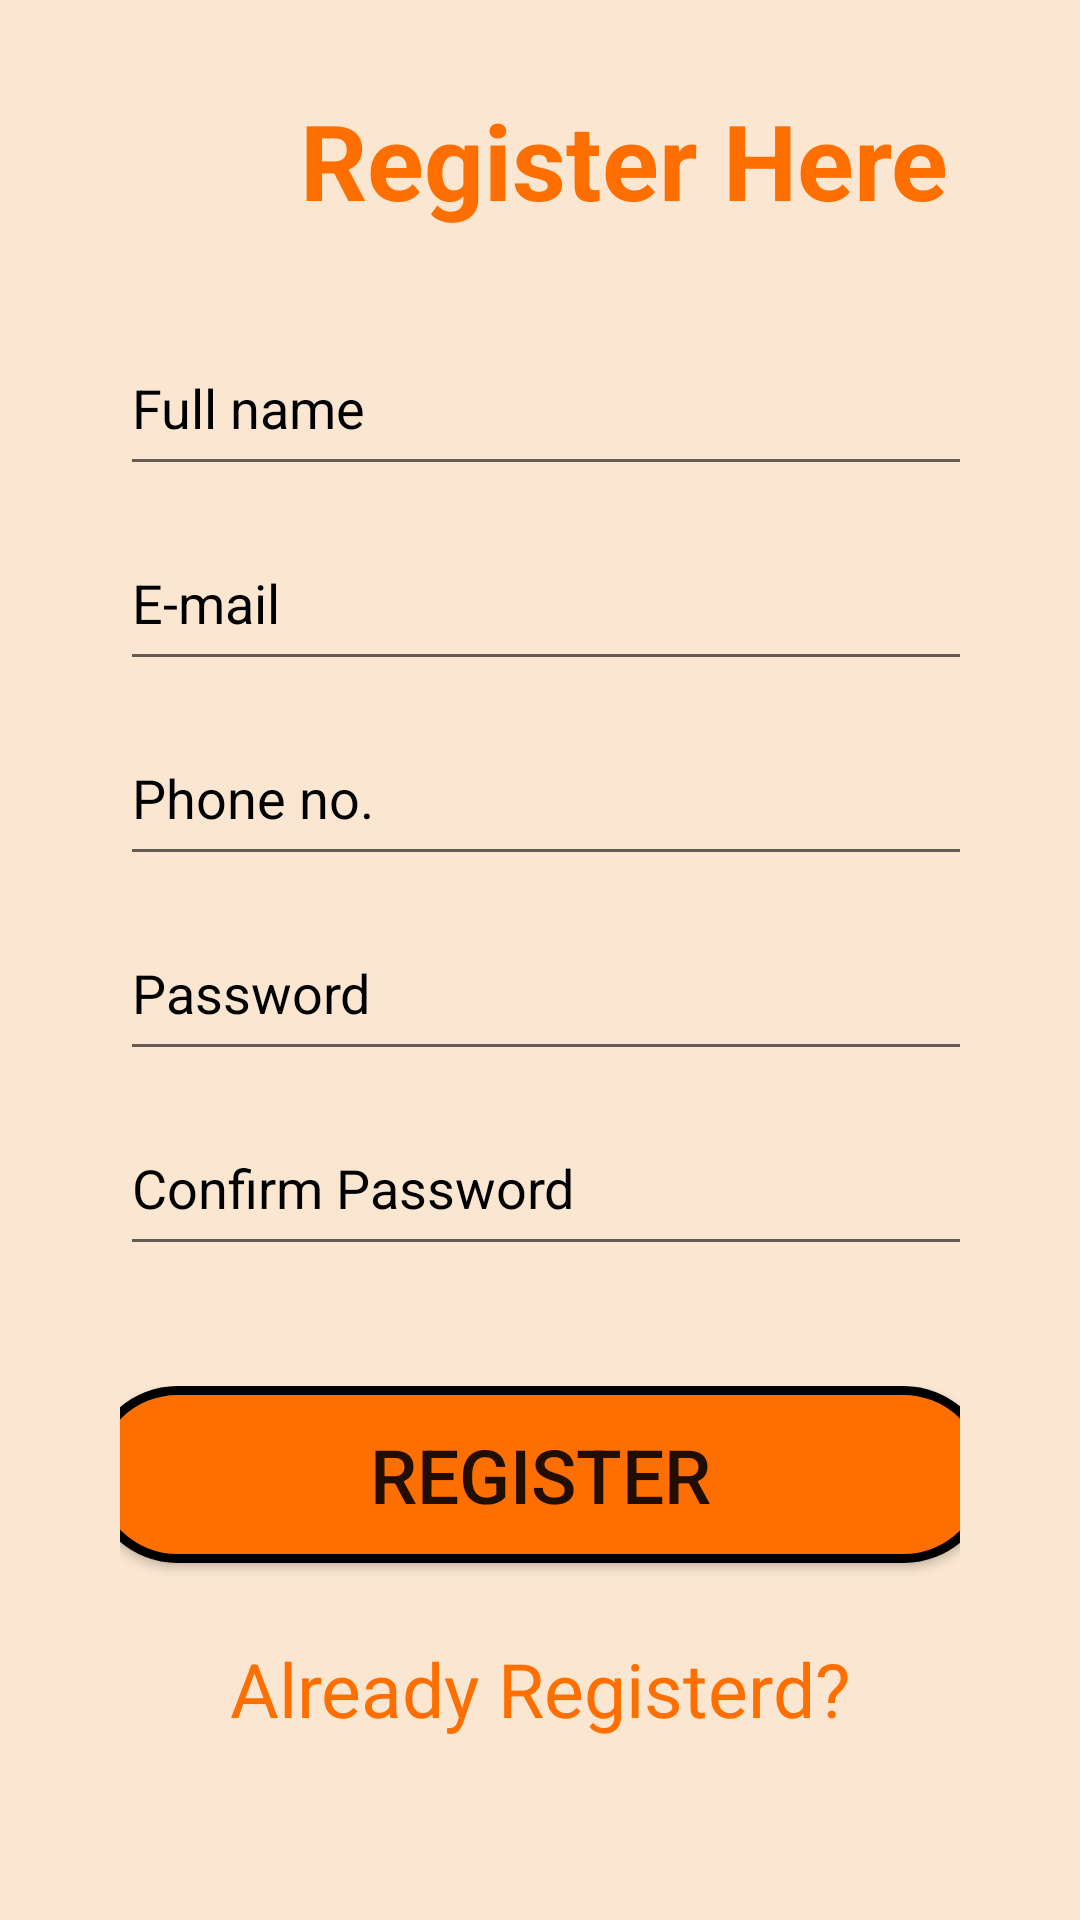

Produce the Android XML layout that renders to this screen, including the resource entries it uses.
<!-- AndroidManifest.xml: application theme AppTheme -->
<!-- res/layout/activity_register.xml -->
<?xml version="1.0" encoding="utf-8"?>
<RelativeLayout xmlns:android="http://schemas.android.com/apk/res/android"
    xmlns:app="http://schemas.android.com/apk/res-auto"
    xmlns:tools="http://schemas.android.com/tools"
    android:layout_width="match_parent"
    android:layout_height="match_parent"

    tools:context=".activity.Register">

    <LinearLayout
        android:layout_width="match_parent"
        android:layout_height="match_parent"
        android:background="#FBE7D1"
        android:orientation="vertical">

        <LinearLayout
            android:layout_width="match_parent"
            android:layout_height="wrap_content"
            >

            <TextView
                android:id="@+id/reg"
                android:layout_width="238dp"
                android:layout_height="67dp"
                android:layout_gravity="center"
                android:layout_marginHorizontal="100dp"
                android:layout_marginTop="20dp"
                android:text="Register Here"
                android:textStyle="bold"
                android:textColor="#FF6F00"
                android:textSize="35sp" />
        </LinearLayout>
        <LinearLayout
            android:layout_width="match_parent"
            android:layout_height="wrap_content"
            android:orientation="vertical"
            android:layout_marginTop="20dp"
            android:layout_marginHorizontal="40dp"
            >
            <EditText
                android:id="@+id/name"
                android:layout_width="321dp"
                android:layout_height="55dp"
                android:ems="10"
                android:hint="Full name"
                android:inputType="textPersonName"
                android:textColorHint="@color/black"
                android:textSize="18sp"
                />

            <EditText
                android:id="@+id/mail"
                android:layout_width="332dp"
                android:layout_height="55dp"
                android:ems="10"
                android:layout_marginTop="10dp"
                android:hint="E-mail"
                android:inputType="textEmailAddress"
                android:textColor="@color/colorPrimary"
                android:textColorHint="@color/black"
                android:textSize="18sp"
                />

            <EditText
                android:id="@+id/phone"
                android:layout_width="332dp"
                android:layout_height="55dp"
                android:ems="10"
                android:layout_marginTop="10dp"
                android:hint="Phone no."
                android:maxLength="10"
                android:maxLines="1"
                android:inputType="phone"
                android:textColor="@color/colorPrimary"
                android:textColorHint="@color/black"
                android:textSize="18sp"
                />

            <EditText
                android:id="@+id/pass"
                android:layout_width="332dp"
                android:layout_height="55dp"
                android:ems="10"
                android:layout_marginTop="10dp"
                android:hint="Password"
                android:inputType="textPassword"
                android:textColor="@color/colorPrimary"
                android:textColorHint="@color/black"
                android:textSize="18sp"
                />
            <EditText
                android:id="@+id/pass2"
                android:layout_width="324dp"
                android:layout_height="55dp"
                android:ems="10"
                android:layout_marginTop="10dp"
                android:hint="Confirm Password"
                android:inputType="textPassword"
                android:textColorHint="@color/black"
                android:visibility="visible"
                />
        </LinearLayout>
        <LinearLayout
            android:layout_width="match_parent"
            android:layout_height="wrap_content"
            android:orientation="vertical"
            android:layout_marginTop="40dp"
            android:layout_marginHorizontal="40dp">

            <Button
                android:id="@+id/btn2"
                android:layout_width="301dp"
                android:layout_height="59dp"
                android:layout_gravity="center"
                android:layout_marginHorizontal="1dp"
                android:background="@drawable/oval_btn"
                android:onClick="gonext"
                android:text="Register"
                android:textSize="25sp" />

            <TextView
                android:id="@+id/reg2"
                android:layout_width="wrap_content"
                android:layout_height="wrap_content"
                android:onClick="already"
                android:layout_gravity="center"
                android:layout_marginTop="25dp"
                android:text="Already Registerd?"
                android:layout_marginHorizontal="28dp"
                android:textColor="#FF6F00"
                android:textSize="25sp"
                />



            <ProgressBar
                android:id="@+id/progressBar"
                style="?android:attr/progressBarStyle"
                android:layout_width="wrap_content"
                android:layout_height="wrap_content"
                android:layout_gravity="center"
                android:layout_marginTop="25dp"
                android:visibility="invisible"
                android:layout_marginHorizontal="125dp"
                />

        </LinearLayout>

    </LinearLayout>


</RelativeLayout>
<!-- resources referenced by this layout -->
<resources>
  <color name="black">#000000</color>
  <color name="colorPrimary">#6200EE</color>
  <!-- drawable oval_btn (drawable) -->
  <?xml version="1.0" encoding="UTF-8"?>
  <shape xmlns:android="http://schemas.android.com/apk/res/android">
      <corners android:radius="50dp" />
      <stroke android:color="#000000" android:width="3dp" />
      <solid android:color="@color/orange" />
  </shape>
  <style name="AppTheme" parent="Theme.AppCompat.Light.NoActionBar">
          
          <item name="colorPrimary">@color/colorPrimary</item>
          <item name="colorPrimaryDark">@color/colorPrimaryDark</item>
          <item name="colorAccent">@color/colorAccent</item>
      </style>
  <color name="orange">#FF6F00</color>
  <color name="colorPrimaryDark">#3700B3</color>
  <color name="colorAccent">#03DAC5</color>
</resources>
